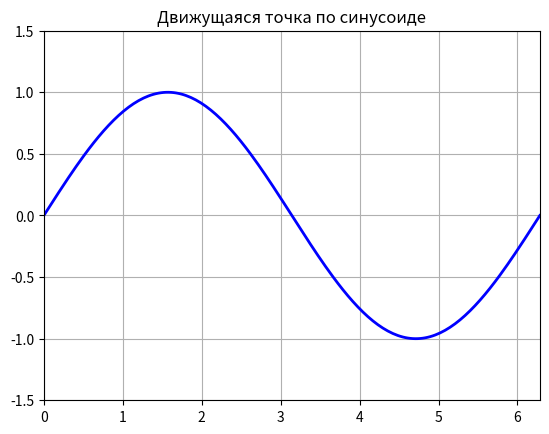

Source code (Python):
import numpy as np
import matplotlib.pyplot as plt
import matplotlib.animation as animation

# Настройка графика
fig, ax = plt.subplots()
ax.set_xlim(0, 2 * np.pi)
ax.set_ylim(-1.5, 1.5)
ax.grid(True)
ax.set_title("Движущаяся точка по синусоиде")

# Создаём данные для синусоиды (она будет статичной)
x = np.linspace(0, 2 * np.pi, 200)
y = np.sin(x)
line, = ax.plot(x, y, 'b-', linewidth=2)   # синяя кривая

# Точка, которую будем двигать
point, = ax.plot([], [], 'ro', markersize=10)   # красная точка

# Текст с координатами
coord_text = ax.text(0.5, 1.2, '', transform=ax.transAxes, fontsize=12, color='red')

# Функция инициализации (запускается один раз)
def init():
    point.set_data([], [])
    coord_text.set_text('')
    return point, coord_text

# Функция обновления для каждого кадра
def update(frame):
    # frame — номер кадра
    x_pos = frame * 0.1                # шаг движения
    if x_pos > 2 * np.pi:
        x_pos = 0                      # зацикливание
    y_pos = np.sin(x_pos)
    point.set_data([x_pos], [y_pos])
    coord_text.set_text(f'x = {x_pos:.2f}, y = {y_pos:.2f}')
    return point, coord_text

# Создаём анимацию: 200 кадров, интервал 50 мс (20 кадров/сек)
ani = animation.FuncAnimation(fig, update, frames=200,
                              init_func=init, interval=50, blit=True)

# Показываем анимацию (откроется окно)
plt.show()

# Если хотите сохранить в GIF, раскомментируйте строку ниже:
# ani.save('sine_wave.gif', writer='pillow', fps=20)
